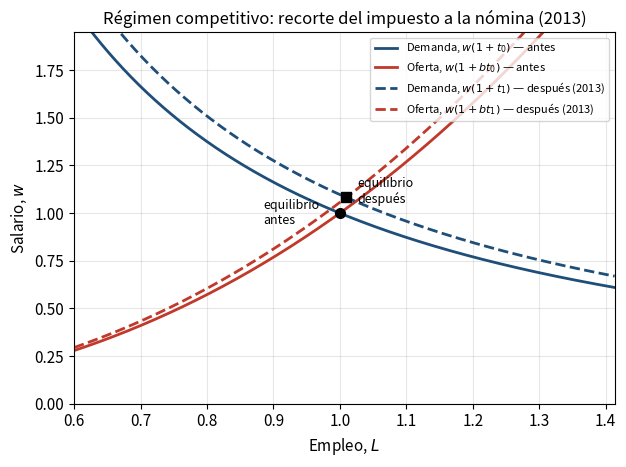
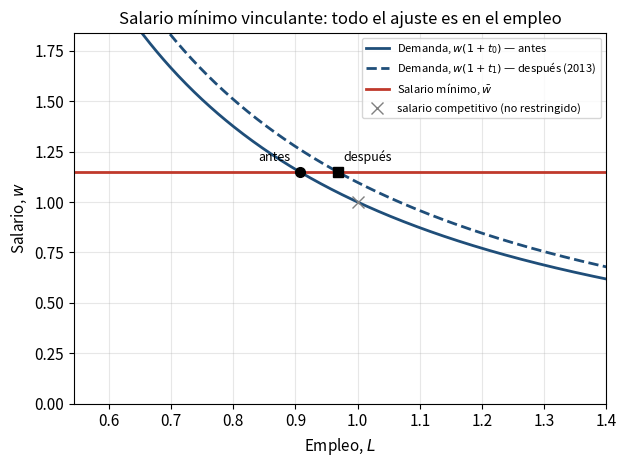
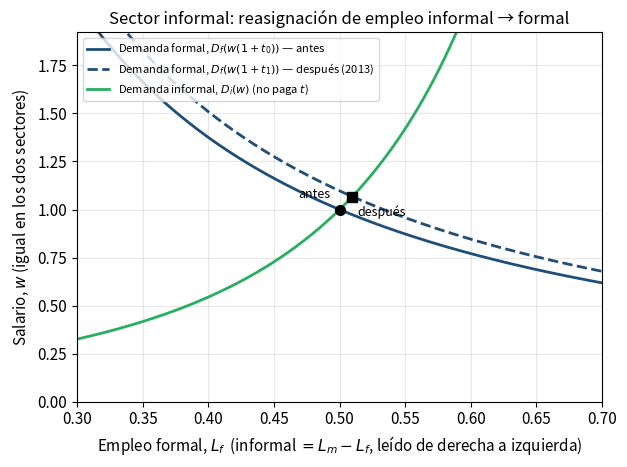

Write Python code to recreate these figures, in order.
"""
impuestos_nomina_model.py
==========================
Modelo de incidencia de los impuestos a la nómina sobre el empleo y los
salarios, en un mercado laboral competitivo.

Curso: EC0734 Economía Laboral (EAFIT) — Semana 7, Instituciones y
políticas del mercado laboral.
Autor: Leo Morales (con apoyo de Claude/AIRA)

Marco teórico combinado a partir de tres referencias (ver la nota
comparativa en Notas/nota_comparativa_impuestos_nomina.md):

  - Núcleo del modelo (mercado competitivo, notación t/b/eta/phi):
    Kugler y Kugler (2009), "Labor Market Effects of Payroll Taxes in
    Developing Countries: Evidence from Colombia", ecs. (1)-(2), sección
    "II. Theoretical Effects of Payroll Taxes".
  - Extensión de salario mínimo vinculante:
    Kugler y Kugler (2009), sección II; Becerra y Morales (2025), ec. (7).
  - Extensión de sector informal:
    Becerra y Morales (2025), "Labor Demand Responses to Payroll Taxes in
    an Economy with Wage Rigidity: Evidence from Colombia" (BanRep WP
    1297), Apéndice A "Conceptual framework", ec. (8).

Este script:
  1) Implementa en forma cerrada la demanda y la oferta de trabajo con
     elasticidad constante, D(w(1+t)) = S(w(1+bt)), y resuelve el
     equilibrio EXACTO (no solo la aproximación marginal) para cualquier
     tasa de impuesto t, en los tres regímenes:
       (a) mercado competitivo (traslado parcial a salarios/empleo)
       (b) salario mínimo vinculante
       (c) mercado con sector informal
  2) Deriva también las fórmulas de estática comparativa MARGINAL
     (elasticidad puntual, dw/w /dt y dL/L /dt) para cada régimen, y
     verifica numéricamente que coinciden con la derivada exacta
     (diferencias finitas) del equilibrio calculado en (1).
  3) Calibra el modelo con la reforma tributaria de 2013 en Colombia
     (Ley 1607 de 2012): recorte de 13.5 puntos porcentuales en los
     aportes patronales a la nómina (salud 8.5pp + SENA 2pp + ICBF 3pp),
     partiendo de una carga parafiscal legal total de 52.3% del salario
     antes de la reforma (Hernández 2012, tabla reproducida en Morales y
     Medina 2017, tabla 1), y con la elasticidad de demanda de trabajo
     formal estimada por Becerra y Morales (2025): entre -0.53 y -0.87.
  4) Genera las figuras de estática comparativa (diagrama de brecha
     tributaria/"tax wedge" para los tres regímenes) en español, para
     usarlas en el deck de Beamer.

NOTA: Todo lo que sigue es estática comparativa entre equilibrios (no
dinámica de ajuste). No se usa scipy (solo numpy/matplotlib) para que el
script corra igual en la máquina del curso.
"""

from __future__ import annotations
from dataclasses import dataclass, replace
import numpy as np
import matplotlib.pyplot as plt

plt.rcParams.update({
    "figure.figsize": (6.4, 4.8),
    "axes.grid": True,
    "grid.alpha": 0.3,
    "font.size": 11,
    "axes.titlesize": 12,
    "axes.labelsize": 11,
})


# ---------------------------------------------------------------------------
# 0. Bisección genérica (evitamos scipy: solo numpy/matplotlib)
# ---------------------------------------------------------------------------

def _biseccion(f, lo: float, hi: float, tol: float = 1e-12, max_iter: int = 200) -> float:
    """Encuentra una raíz de f en [lo, hi], asumiendo f(lo) y f(hi) de signo
    opuesto. f debe ser monótona en el intervalo (nuestras funciones lo son)."""
    flo = f(lo)
    for _ in range(max_iter):
        mid = 0.5 * (lo + hi)
        fmid = f(mid)
        if abs(fmid) < tol or (hi - lo) < tol:
            return mid
        if (fmid > 0) == (flo > 0):
            lo, flo = mid, fmid
        else:
            hi = mid
    return 0.5 * (lo + hi)


# ---------------------------------------------------------------------------
# 1. Parámetros del modelo
# ---------------------------------------------------------------------------

@dataclass(frozen=True)
class Parametros:
    """Parámetros estructurales y de calibración."""
    # --- impuesto a la nómina (carga legal del empleador, % del salario) ---
    t0: float = 0.523   # antes de la reforma de 2013 (Hernández 2012)
    t1: float = 0.388   # después de la reforma de 2013 (t0 - 13.5pp)

    # --- núcleo competitivo ---
    b: float = 0.50     # valoración del trabajador de los beneficios (b en [0,1])
    phi: float = 0.40   # elasticidad de oferta de trabajo (ilustrativa, φ>0)
    eta: float = -0.70  # elasticidad de demanda de trabajo (Becerra y Morales 2025: [-0.87,-0.53])

    # --- salario mínimo vinculante ---
    w_min_rel: float = 1.15  # salario mínimo relativo al salario competitivo w0* (>1 => vinculante)

    # --- sector informal ---
    s_formal0: float = 0.50  # participación del empleo formal en el empleo total, L_m, antes de la reforma
    eta_informal: float = -0.30  # elasticidad de demanda de trabajo informal (no paga el impuesto)

    # --- normalización (no son "datos", solo escala) ---
    w0: float = 1.0   # salario competitivo normalizado a 1 en t0
    L0: float = 1.0   # empleo normalizado a 1 en t0 (o L_m en el régimen informal)


# ---------------------------------------------------------------------------
# 2. Régimen (a): mercado competitivo — equilibrio EXACTO
# ---------------------------------------------------------------------------
#
# Demanda:  D(x) = K_D * x^eta,           x = w(1+t)      (costo total p/ la firma)
# Oferta:   S(x) = K_S * x^phi,           x = w(1+b t)     (compensación percibida)
# K_D, K_S se calibran para que, en t=t0, w=w0 y L=L0 (D=S=L0).

def _constantes_demanda_oferta(p: Parametros) -> tuple[float, float]:
    K_D = p.L0 / (p.w0 * (1 + p.t0)) ** p.eta
    K_S = p.L0 / (p.w0 * (1 + p.b * p.t0)) ** p.phi
    return K_D, K_S


def equilibrio_competitivo(t: float, p: Parametros) -> dict:
    """Salario y empleo de equilibrio EXACTOS (no solo la aproximación
    marginal) para una tasa de impuesto t, resolviendo D(w(1+t))=S(w(1+bt))."""
    K_D, K_S = _constantes_demanda_oferta(p)
    # w^(eta-phi) = K_S (1+bt)^phi / (K_D (1+t)^eta)  =>  log w = (1/(eta-phi)) * [...]
    log_rhs = (np.log(K_S) + p.phi * np.log(1 + p.b * t)) - (np.log(K_D) + p.eta * np.log(1 + t))
    w = np.exp(log_rhs / (p.eta - p.phi))
    L = K_D * (w * (1 + t)) ** p.eta
    return {"w": w, "L": L, "regimen": "competitivo"}


def formulas_marginales_competitivo(t: float, p: Parametros) -> dict:
    """Elasticidad puntual (derivada) evaluada en t: dw/w /dt y dL/L /dt.

    Derivación (paso a paso en las slides): se diferencia totalmente
    D(w(1+t))=S(w(1+bt)) en logaritmos, usando que d ln D = eta * d ln[w(1+t)]
    y d ln S = phi * d ln[w(1+bt)]:

        (dw/w)/dt = [b(1+t)phi - (1+bt)eta] / [(eta-phi)(1+bt)(1+t)]
        (dL/L)/dt = eta*phi*(b-1) / [(eta-phi)(1+bt)(1+t)]

    (Coincide exactamente con la ec. (5)-(6) de Becerra y Morales 2025,
    con alpha=b.)
    """
    eta, phi, b = p.eta, p.phi, p.b
    dw_dt = (b * (1 + t) * phi - (1 + b * t) * eta) / ((eta - phi) * (1 + b * t) * (1 + t))
    dL_dt = eta * phi * (b - 1) / ((eta - phi) * (1 + b * t) * (1 + t))
    return {"dw_w_dt": dw_dt, "dL_L_dt": dL_dt}


# ---------------------------------------------------------------------------
# 3. Régimen (b): salario mínimo vinculante
# ---------------------------------------------------------------------------
#
# El salario queda fijo en w_bar (no puede ajustar a la baja). El empleo se
# lee directamente de la curva de demanda: L = D(w_bar (1+t)) = K_D [w_bar(1+t)]^eta.
# Es vinculante mientras w_bar > w*(t) (el salario competitivo NO restringido).

def equilibrio_salario_minimo(t: float, p: Parametros) -> dict:
    K_D, _ = _constantes_demanda_oferta(p)
    w_bar = p.w_min_rel * p.w0  # nivel del salario mínimo (fijo, no depende de t)
    L = K_D * (w_bar * (1 + t)) ** p.eta
    eq_no_restringido = equilibrio_competitivo(t, p)
    vinculante = w_bar > eq_no_restringido["w"]
    return {"w": w_bar, "L": L, "regimen": "salario_minimo",
            "vinculante": bool(vinculante), "w_no_restringido": eq_no_restringido["w"]}


def formula_marginal_salario_minimo(t: float, p: Parametros) -> dict:
    """dw/w /dt = 0 (el salario no se mueve); dL/L /dt = eta/(1+t)
    (Becerra y Morales 2025, ec. 7 — coincide con el caso límite de Kugler
    y Kugler 2009 cuando el salario mínimo es vinculante)."""
    return {"dw_w_dt": 0.0, "dL_L_dt": p.eta / (1 + t)}


# ---------------------------------------------------------------------------
# 4. Régimen (c): sector informal
# ---------------------------------------------------------------------------
#
# Oferta agregada FIJA (perfectamente inelástica) L_m = L0. Dos demandas:
#   formal:   Df(x) = K_Df * x^eta_f,     x = w(1+t)
#   informal: Di(w) = K_Di * w^eta_i      (no paga el impuesto)
# Equilibrio: Df(w(1+t)) + Di(w) = L_m.  Se resuelve w por bisección
# (no hay, en general, forma cerrada si eta_f != eta_i).

def _constantes_informal(p: Parametros) -> tuple[float, float]:
    L_m = p.L0
    Df0 = p.s_formal0 * L_m
    Di0 = (1 - p.s_formal0) * L_m
    K_Df = Df0 / (p.w0 * (1 + p.t0)) ** p.eta
    K_Di = Di0 / (p.w0) ** p.eta_informal
    return K_Df, K_Di


def equilibrio_informal(t: float, p: Parametros) -> dict:
    K_Df, K_Di = _constantes_informal(p)
    L_m = p.L0

    def exceso(w: float) -> float:
        Df = K_Df * (w * (1 + t)) ** p.eta
        Di = K_Di * (w) ** p.eta_informal
        return Df + Di - L_m

    w = _biseccion(exceso, 1e-6, 10 * p.w0)
    Df = K_Df * (w * (1 + t)) ** p.eta
    Di = K_Di * (w) ** p.eta_informal
    return {"w": w, "Lf": Df, "Li": Di, "L_m": L_m, "regimen": "informal"}


def formula_marginal_informal(t: float, p: Parametros) -> dict:
    """(dLf/Lf)/dt = eta_f * eta_i * s_i / [(1+t) (eta_f s_f + eta_i s_i)],
    con s_f, s_i las participaciones formal/informal EN t (no solo en t0).
    Derivación: se diferencia Df(w(1+t))+Di(w)=L_m (nivel fijo) usando las
    elasticidades eta_f=eta, eta_i=eta_informal (ver slides para el paso a
    paso). Es la versión de dos sectores de la ec. (8) de Becerra y Morales
    (2025)."""
    eq = equilibrio_informal(t, p)
    s_f = eq["Lf"] / eq["L_m"]
    s_i = eq["Li"] / eq["L_m"]
    eta_f, eta_i = p.eta, p.eta_informal
    dw_dt = -eta_f * s_f / ((eta_f * s_f + eta_i * s_i) * (1 + t))
    dLf_dt = eta_f * eta_i * s_i / ((1 + t) * (eta_f * s_f + eta_i * s_i))
    return {"dw_w_dt": dw_dt, "dLf_Lf_dt": dLf_dt, "s_f": s_f, "s_i": s_i}


# ---------------------------------------------------------------------------
# 5. Verificación numérica (derivada exacta por diferencias finitas
#    contra las fórmulas cerradas — y casos polares conocidos)
# ---------------------------------------------------------------------------

def _dlx_dt_diferencias_finitas(f_w_L, t: float, p: Parametros, h: float = 1e-6):
    eq_mas = f_w_L(t + h, p)
    eq_menos = f_w_L(t - h, p)
    dw_dt = (np.log(eq_mas["w"]) - np.log(eq_menos["w"])) / (2 * h)
    return dw_dt


def verificar_formulas() -> None:
    p = Parametros()
    print("=" * 72)
    print("VERIFICACIÓN 1 — Régimen competitivo: derivada exacta (dif. finitas)")
    print("                  vs. fórmula cerrada, en t=t0")
    print("=" * 72)
    dw_dt_exacto = _dlx_dt_diferencias_finitas(equilibrio_competitivo, p.t0, p)
    eq0 = equilibrio_competitivo(p.t0, p)
    eq_mas = equilibrio_competitivo(p.t0 + 1e-6, p)
    eq_menos = equilibrio_competitivo(p.t0 - 1e-6, p)
    dL_dt_exacto = (np.log(eq_mas["L"]) - np.log(eq_menos["L"])) / (2e-6)
    formula = formulas_marginales_competitivo(p.t0, p)
    print(f"  dw/w /dt   exacto={dw_dt_exacto:+.6f}   fórmula={formula['dw_w_dt']:+.6f}")
    print(f"  dL/L /dt   exacto={dL_dt_exacto:+.6f}   fórmula={formula['dL_L_dt']:+.6f}")
    assert abs(dw_dt_exacto - formula["dw_w_dt"]) < 1e-4
    assert abs(dL_dt_exacto - formula["dL_L_dt"]) < 1e-4
    print("  OK: la fórmula cerrada coincide con la derivada numérica.\n")

    print("=" * 72)
    print("VERIFICACIÓN 2 — Casos polares del régimen competitivo")
    print("=" * 72)
    for nombre, p_caso in [
        ("b=1 (beneficio valorado 1 a 1)", replace(p, b=1.0)),
        ("phi=0 (oferta perfectamente inelástica)", replace(p, phi=1e-8)),
    ]:
        f = formulas_marginales_competitivo(p.t0, p_caso)
        print(f"  {nombre}: dL/L /dt = {f['dL_L_dt']:+.8f}  (debe ser ~0)")
        assert abs(f["dL_L_dt"]) < 1e-3
    # Caso "eta -> -infinito" (demanda muy elástica) con b<1: el efecto
    # empleo NO se anula en general (a diferencia de lo que sugiere una
    # lectura rápida de Kugler y Kugler 2009) — solo se anula si además
    # b=1 o phi=0. Ver nota en las slides.
    f_eta_grande = formulas_marginales_competitivo(p.t0, replace(p, eta=-1e6))
    limite_teorico = p.phi * (p.b - 1) / ((1 + p.b * p.t0) * (1 + p.t0))
    print(f"  eta->-inf, b={p.b} (no polar): dL/L /dt = {f_eta_grande['dL_L_dt']:+.6f}"
          f"   límite teórico phi(b-1)/[(1+bt)(1+t)] = {limite_teorico:+.6f}")
    assert abs(f_eta_grande["dL_L_dt"] - limite_teorico) < 1e-3
    print("  OK: confirma que 'demanda perfectamente elástica' por sí sola NO")
    print("      basta para anular el efecto empleo si b<1 y phi>0.\n")

    print("=" * 72)
    print("VERIFICACIÓN 3 — Régimen de salario mínimo vinculante")
    print("=" * 72)
    dw_dt_exacto_sm = _dlx_dt_diferencias_finitas(
        lambda t, p: equilibrio_salario_minimo(t, p), p.t0, p)
    eq_mas = equilibrio_salario_minimo(p.t0 + 1e-6, p)
    eq_menos = equilibrio_salario_minimo(p.t0 - 1e-6, p)
    dL_dt_exacto_sm = (np.log(eq_mas["L"]) - np.log(eq_menos["L"])) / (2e-6)
    formula_sm = formula_marginal_salario_minimo(p.t0, p)
    print(f"  dw/w /dt   exacto={dw_dt_exacto_sm:+.6f}   fórmula={formula_sm['dw_w_dt']:+.6f}")
    print(f"  dL/L /dt   exacto={dL_dt_exacto_sm:+.6f}   fórmula={formula_sm['dL_L_dt']:+.6f}")
    assert abs(dL_dt_exacto_sm - formula_sm["dL_L_dt"]) < 1e-4
    print("  OK: coincide con eta/(1+t) (ec. 7 de Becerra y Morales 2025).\n")

    print("=" * 72)
    print("VERIFICACIÓN 4 — Régimen de sector informal")
    print("=" * 72)
    eq_mas = equilibrio_informal(p.t0 + 1e-6, p)
    eq_menos = equilibrio_informal(p.t0 - 1e-6, p)
    dLf_dt_exacto = (np.log(eq_mas["Lf"]) - np.log(eq_menos["Lf"])) / (2e-6)
    formula_inf = formula_marginal_informal(p.t0, p)
    print(f"  dLf/Lf /dt   exacto={dLf_dt_exacto:+.6f}   fórmula={formula_inf['dLf_Lf_dt']:+.6f}")
    assert abs(dLf_dt_exacto - formula_inf["dLf_Lf_dt"]) < 1e-4
    # caso polar: sin sector informal (s_i -> 0), el empleo formal no cambia
    p_sin_informal = replace(p, s_formal0=1 - 1e-6)
    f_sin_informal = formula_marginal_informal(p.t0, p_sin_informal)
    print(f"  s_informal->0: dLf/Lf /dt = {f_sin_informal['dLf_Lf_dt']:+.8f}  (debe ser ~0)")
    assert abs(f_sin_informal["dLf_Lf_dt"]) < 1e-3
    print("  OK: coincide con la derivada numérica y con el caso polar esperado.\n")


# ---------------------------------------------------------------------------
# 6. Calibración con la reforma de 2013 (Ley 1607 de 2012)
# ---------------------------------------------------------------------------

def resumen_calibracion_2013() -> None:
    p = Parametros()
    print("=" * 72)
    print("CALIBRACIÓN — reforma tributaria de 2013 en Colombia (Ley 1607/2012)")
    print("=" * 72)
    print(f"  t0 (antes, 2012): {p.t0:.3f}   t1 (después, 2014): {p.t1:.3f}"
          f"   Δt = {p.t1 - p.t0:+.3f}  (-13.5 pp: salud 8.5 + SENA 2 + ICBF 3)")
    print(f"  Elasticidad de demanda formal (Becerra y Morales 2025): eta = {p.eta:.2f}"
          f"  (rango estimado: [-0.87, -0.53])")
    print()

    print("  (a) Régimen competitivo — cambio EXACTO t0 -> t1:")
    eq0 = equilibrio_competitivo(p.t0, p)
    eq1 = equilibrio_competitivo(p.t1, p)
    dw_pct = 100 * (eq1["w"] / eq0["w"] - 1)
    dL_pct = 100 * (eq1["L"] / eq0["L"] - 1)
    dt = p.t1 - p.t0
    approx = formulas_marginales_competitivo(p.t0, p)
    print(f"      salario:  {dw_pct:+.2f}%   (aprox. marginal: {100*approx['dw_w_dt']*dt:+.2f}%)")
    print(f"      empleo:   {dL_pct:+.2f}%   (aprox. marginal: {100*approx['dL_L_dt']*dt:+.2f}%)")

    print("  (b) Régimen de salario mínimo vinculante:")
    eqm0 = equilibrio_salario_minimo(p.t0, p)
    eqm1 = equilibrio_salario_minimo(p.t1, p)
    print(f"      vinculante en t0: {eqm0['vinculante']}   en t1: {eqm1['vinculante']}")
    dLm_pct = 100 * (eqm1["L"] / eqm0["L"] - 1)
    print(f"      salario: 0.00% (fijo)   empleo: {dLm_pct:+.2f}%")

    print("  (c) Régimen de sector informal:")
    eqi0 = equilibrio_informal(p.t0, p)
    eqi1 = equilibrio_informal(p.t1, p)
    dwi_pct = 100 * (eqi1["w"] / eqi0["w"] - 1)
    dLfi_pct = 100 * (eqi1["Lf"] / eqi0["Lf"] - 1)
    print(f"      salario (ambos sectores): {dwi_pct:+.2f}%   empleo formal: {dLfi_pct:+.2f}%"
          f"   (empleo formal/total pasa de {eqi0['Lf']/eqi0['L_m']:.1%} a {eqi1['Lf']/eqi1['L_m']:.1%})")
    print()


# ---------------------------------------------------------------------------
# 7. Figuras: diagrama de brecha tributaria ("tax wedge")
# ---------------------------------------------------------------------------
#
# En el espacio (L, w): la curva de demanda "inversa" (precio que el
# empleador está dispuesto a pagar, neto del impuesto) es
#     w_D(L) = [L/K_D]^(1/eta) / (1+t)
# y la curva de oferta "inversa" (compensación que exige el trabajador,
# en términos del salario nominal) es
#     w_S(L) = [L/K_S]^(1/phi) / (1+b t)

def _w_demanda(L, t, p, K_D=None):
    if K_D is None:
        K_D, _ = _constantes_demanda_oferta(p)
    return (L / K_D) ** (1 / p.eta) / (1 + t)


def _w_oferta(L, t, p, K_S=None):
    if K_S is None:
        _, K_S = _constantes_demanda_oferta(p)
    return (L / K_S) ** (1 / p.phi) / (1 + p.b * t)


def figura_competitivo(p: Parametros, archivo: str) -> None:
    K_D, K_S = _constantes_demanda_oferta(p)
    eq0 = equilibrio_competitivo(p.t0, p)
    eq1 = equilibrio_competitivo(p.t1, p)

    L_lo = min(eq0["L"], eq1["L"]) * 0.6
    L_hi = max(eq0["L"], eq1["L"]) * 1.4
    L_grid = np.linspace(L_lo, L_hi, 400)
    w_hi = max(eq0["w"], eq1["w"]) * 1.8

    fig, ax = plt.subplots()
    ax.plot(L_grid, _w_demanda(L_grid, p.t0, p, K_D), color="#1f4e79", lw=2,
            label=r"Demanda, $w(1+t_0)$ — antes")
    ax.plot(L_grid, _w_oferta(L_grid, p.t0, p, K_S), color="#c0392b", lw=2,
            label=r"Oferta, $w(1+bt_0)$ — antes")
    ax.plot(L_grid, _w_demanda(L_grid, p.t1, p, K_D), color="#1f4e79", lw=2, ls="--",
            label=r"Demanda, $w(1+t_1)$ — después (2013)")
    ax.plot(L_grid, _w_oferta(L_grid, p.t1, p, K_S), color="#c0392b", lw=2, ls="--",
            label=r"Oferta, $w(1+bt_1)$ — después (2013)")

    ax.plot([eq0["L"]], [eq0["w"]], "o", color="black", ms=7, zorder=5)
    ax.plot([eq1["L"]], [eq1["w"]], "s", color="black", ms=7, zorder=5)
    ax.annotate("equilibrio\nantes", (eq0["L"], eq0["w"]), textcoords="offset points",
                xytext=(-55, -8), fontsize=9)
    ax.annotate("equilibrio\ndespués", (eq1["L"], eq1["w"]), textcoords="offset points",
                xytext=(8, -4), fontsize=9)

    ax.set_xlim(L_lo, L_hi)
    ax.set_ylim(0, w_hi)
    ax.set_xlabel("Empleo, $L$")
    ax.set_ylabel("Salario, $w$")
    ax.set_title("Régimen competitivo: recorte del impuesto a la nómina (2013)")
    ax.legend(fontsize=8, loc="upper right")
    fig.tight_layout()
    fig.savefig(archivo, dpi=200)
    plt.close(fig)
    print(f"Guardado: {archivo}")


def figura_salario_minimo(p: Parametros, archivo: str) -> None:
    K_D, _ = _constantes_demanda_oferta(p)
    eq0 = equilibrio_salario_minimo(p.t0, p)
    eq1 = equilibrio_salario_minimo(p.t1, p)
    eq0_libre = equilibrio_competitivo(p.t0, p)

    L_lo = min(eq0["L"], eq1["L"]) * 0.6
    L_hi = max(eq0["L"], eq1["L"], eq0_libre["L"]) * 1.4
    L_grid = np.linspace(L_lo, L_hi, 400)
    w_hi = max(eq0["w"], eq1["w"], eq0_libre["w"]) * 1.6

    fig, ax = plt.subplots()
    ax.plot(L_grid, _w_demanda(L_grid, p.t0, p, K_D), color="#1f4e79", lw=2,
            label=r"Demanda, $w(1+t_0)$ — antes")
    ax.plot(L_grid, _w_demanda(L_grid, p.t1, p, K_D), color="#1f4e79", lw=2, ls="--",
            label=r"Demanda, $w(1+t_1)$ — después (2013)")
    ax.axhline(eq0["w"], color="#c0392b", lw=2, label=r"Salario mínimo, $\bar{w}$")

    ax.plot([eq0["L"]], [eq0["w"]], "o", color="black", ms=7, zorder=5)
    ax.plot([eq1["L"]], [eq1["w"]], "s", color="black", ms=7, zorder=5)
    ax.plot([eq0_libre["L"]], [eq0_libre["w"]], "x", color="gray", ms=8, zorder=5,
            label="salario competitivo (no restringido)")
    ax.annotate("antes", (eq0["L"], eq0["w"]), textcoords="offset points", xytext=(-30, 8), fontsize=9)
    ax.annotate("después", (eq1["L"], eq1["w"]), textcoords="offset points", xytext=(4, 8), fontsize=9)

    ax.set_xlim(L_lo, L_hi)
    ax.set_ylim(0, w_hi)
    ax.set_xlabel("Empleo, $L$")
    ax.set_ylabel("Salario, $w$")
    ax.set_title("Salario mínimo vinculante: todo el ajuste es en el empleo")
    ax.legend(fontsize=8, loc="upper right")
    fig.tight_layout()
    fig.savefig(archivo, dpi=200)
    plt.close(fig)
    print(f"Guardado: {archivo}")


def figura_informal(p: Parametros, archivo: str) -> None:
    K_Df, K_Di = _constantes_informal(p)
    eq0 = equilibrio_informal(p.t0, p)
    eq1 = equilibrio_informal(p.t1, p)
    L_m = p.L0

    Lf_lo = min(eq0["Lf"], eq1["Lf"]) * 0.6
    Lf_hi = L_m - max(eq0["Li"], eq1["Li"]) * 0.6  # deja margen simétrico del lado informal
    Lf_grid = np.linspace(Lf_lo, Lf_hi, 400)
    w_hi = max(eq0["w"], eq1["w"]) * 1.8

    def w_formal(Lf, t):
        return (Lf / K_Df) ** (1 / p.eta) / (1 + t)

    def w_informal(Lf):
        Li = L_m - Lf
        return (Li / K_Di) ** (1 / p.eta_informal)

    fig, ax = plt.subplots()
    ax.plot(Lf_grid, w_formal(Lf_grid, p.t0), color="#1f4e79", lw=2,
            label=r"Demanda formal, $D_f(w(1+t_0))$ — antes")
    ax.plot(Lf_grid, w_formal(Lf_grid, p.t1), color="#1f4e79", lw=2, ls="--",
            label=r"Demanda formal, $D_f(w(1+t_1))$ — después (2013)")
    ax.plot(Lf_grid, w_informal(Lf_grid), color="#27ae60", lw=2,
            label=r"Demanda informal, $D_i(w)$ (no paga $t$)")

    ax.plot([eq0["Lf"]], [eq0["w"]], "o", color="black", ms=7, zorder=5)
    ax.plot([eq1["Lf"]], [eq1["w"]], "s", color="black", ms=7, zorder=5)
    ax.annotate("antes", (eq0["Lf"], eq0["w"]), textcoords="offset points", xytext=(-30, 8), fontsize=9)
    ax.annotate("después", (eq1["Lf"], eq1["w"]), textcoords="offset points", xytext=(4, -14), fontsize=9)
    ax.axvline(L_m, color="gray", lw=1, ls=":", alpha=0.6)

    ax.set_xlim(Lf_lo, Lf_hi)
    ax.set_ylim(0, w_hi)
    ax.set_xlabel(r"Empleo formal, $L_f$  (informal $=L_m-L_f$, leído de derecha a izquierda)")
    ax.set_ylabel("Salario, $w$ (igual en los dos sectores)")
    ax.set_title("Sector informal: reasignación de empleo informal → formal")
    ax.legend(fontsize=8, loc="upper left")
    fig.tight_layout()
    fig.savefig(archivo, dpi=200)
    plt.close(fig)
    print(f"Guardado: {archivo}")


def generar_figuras(carpeta: str = ".") -> None:
    p = Parametros()
    figura_competitivo(p, f"{carpeta}/fig_tax_wedge_competitivo.pdf")
    figura_salario_minimo(p, f"{carpeta}/fig_tax_wedge_salario_minimo.pdf")
    figura_informal(p, f"{carpeta}/fig_tax_wedge_informal.pdf")


# ---------------------------------------------------------------------------
# 8. Ejecución principal
# ---------------------------------------------------------------------------

if __name__ == "__main__":
    verificar_formulas()
    resumen_calibracion_2013()
    generar_figuras(".")
